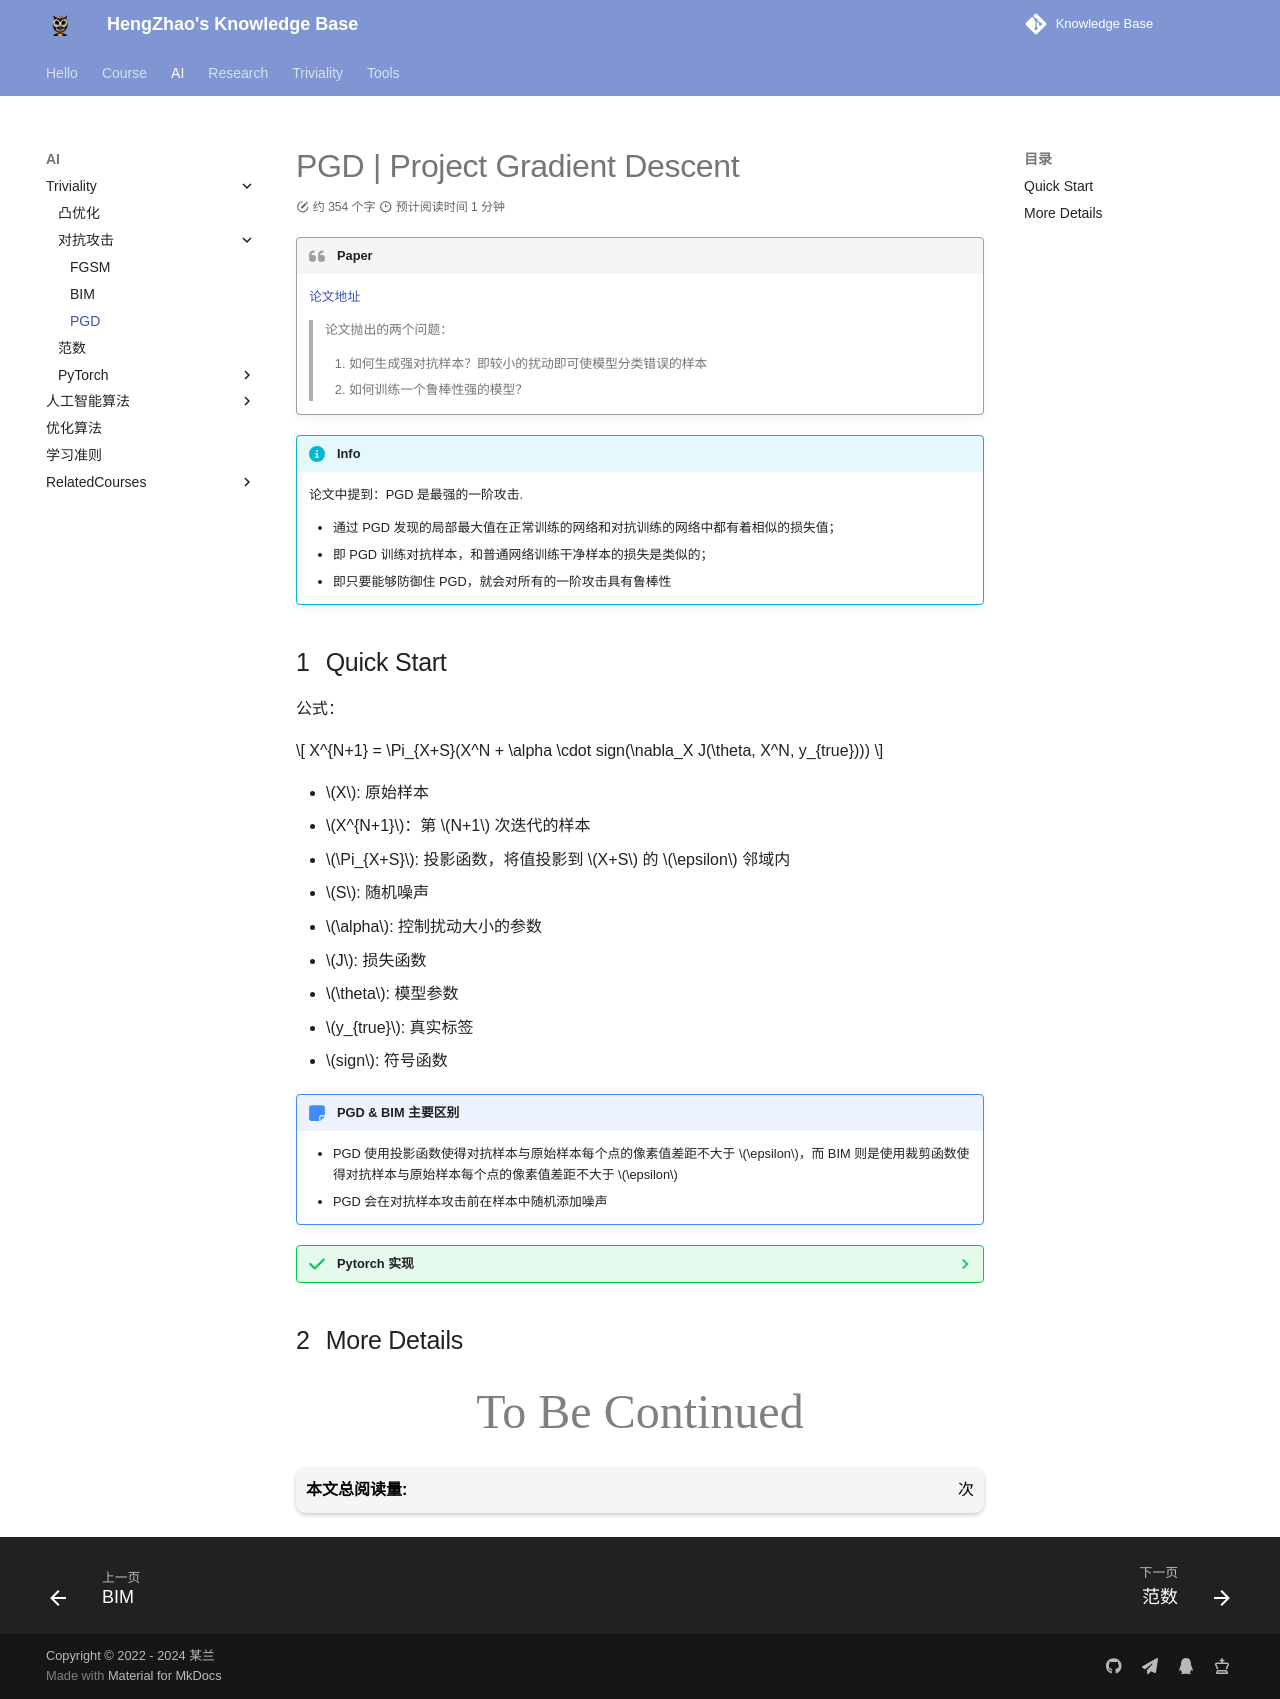

repository: EnlZhao/Notebook · page: AI/Triviality/AdversarialAttack/PGD/index.html · generator: mkdocs

# PGD | Project Gradient Descent

!!! quote "Paper"
    [论文地址](https://arxiv.org/abs/1706.06083)

    > 论文抛出的两个问题：
    > 
    > 1. 如何生成强对抗样本？即较小的扰动即可使模型分类错误的样本
    > 2. 如何训练一个鲁棒性强的模型？

!!! info
    论文中提到：PGD 是最强的一阶攻击. 

    - 通过 PGD 发现的局部最大值在正常训练的网络和对抗训练的网络中都有着相似的损失值；
    - 即 PGD 训练对抗样本，和普通网络训练干净样本的损失是类似的；
    - 即只要能够防御住 PGD，就会对所有的一阶攻击具有鲁棒性

## Quick Start

公式：

$$
X^{N+1} = \Pi_{X+S}(X^N + \alpha \cdot sign(\nabla_X J(\theta, X^N, y_{true})))
$$

- $X$: 原始样本
- $X^{N+1}$：第 $N+1$ 次迭代的样本
- $\Pi_{X+S}$: 投影函数，将值投影到 $X+S$ 的 $\epsilon$ 邻域内
- $S$: 随机噪声
- $\alpha$: 控制扰动大小的参数
- $J$: 损失函数
- $\theta$: 模型参数
- $y_{true}$: 真实标签
- $sign$: 符号函数

!!! note "PGD & BIM 主要区别"
    - PGD 使用投影函数使得对抗样本与原始样本每个点的像素值差距不大于 $\epsilon$，而 BIM 则是使用裁剪函数使得对抗样本与原始样本每个点的像素值差距不大于 $\epsilon$
    - PGD 会在对抗样本攻击前在样本中随机添加噪声

??? success "Pytorch 实现"
    [:fontawesome-regular-file-code: Download PGD.ipynb Here](../PGD.ipynb){ .md-button }

## More Details

<center><font face="JetBrains Mono" color=grey size=18>To Be Continued</font></center>
